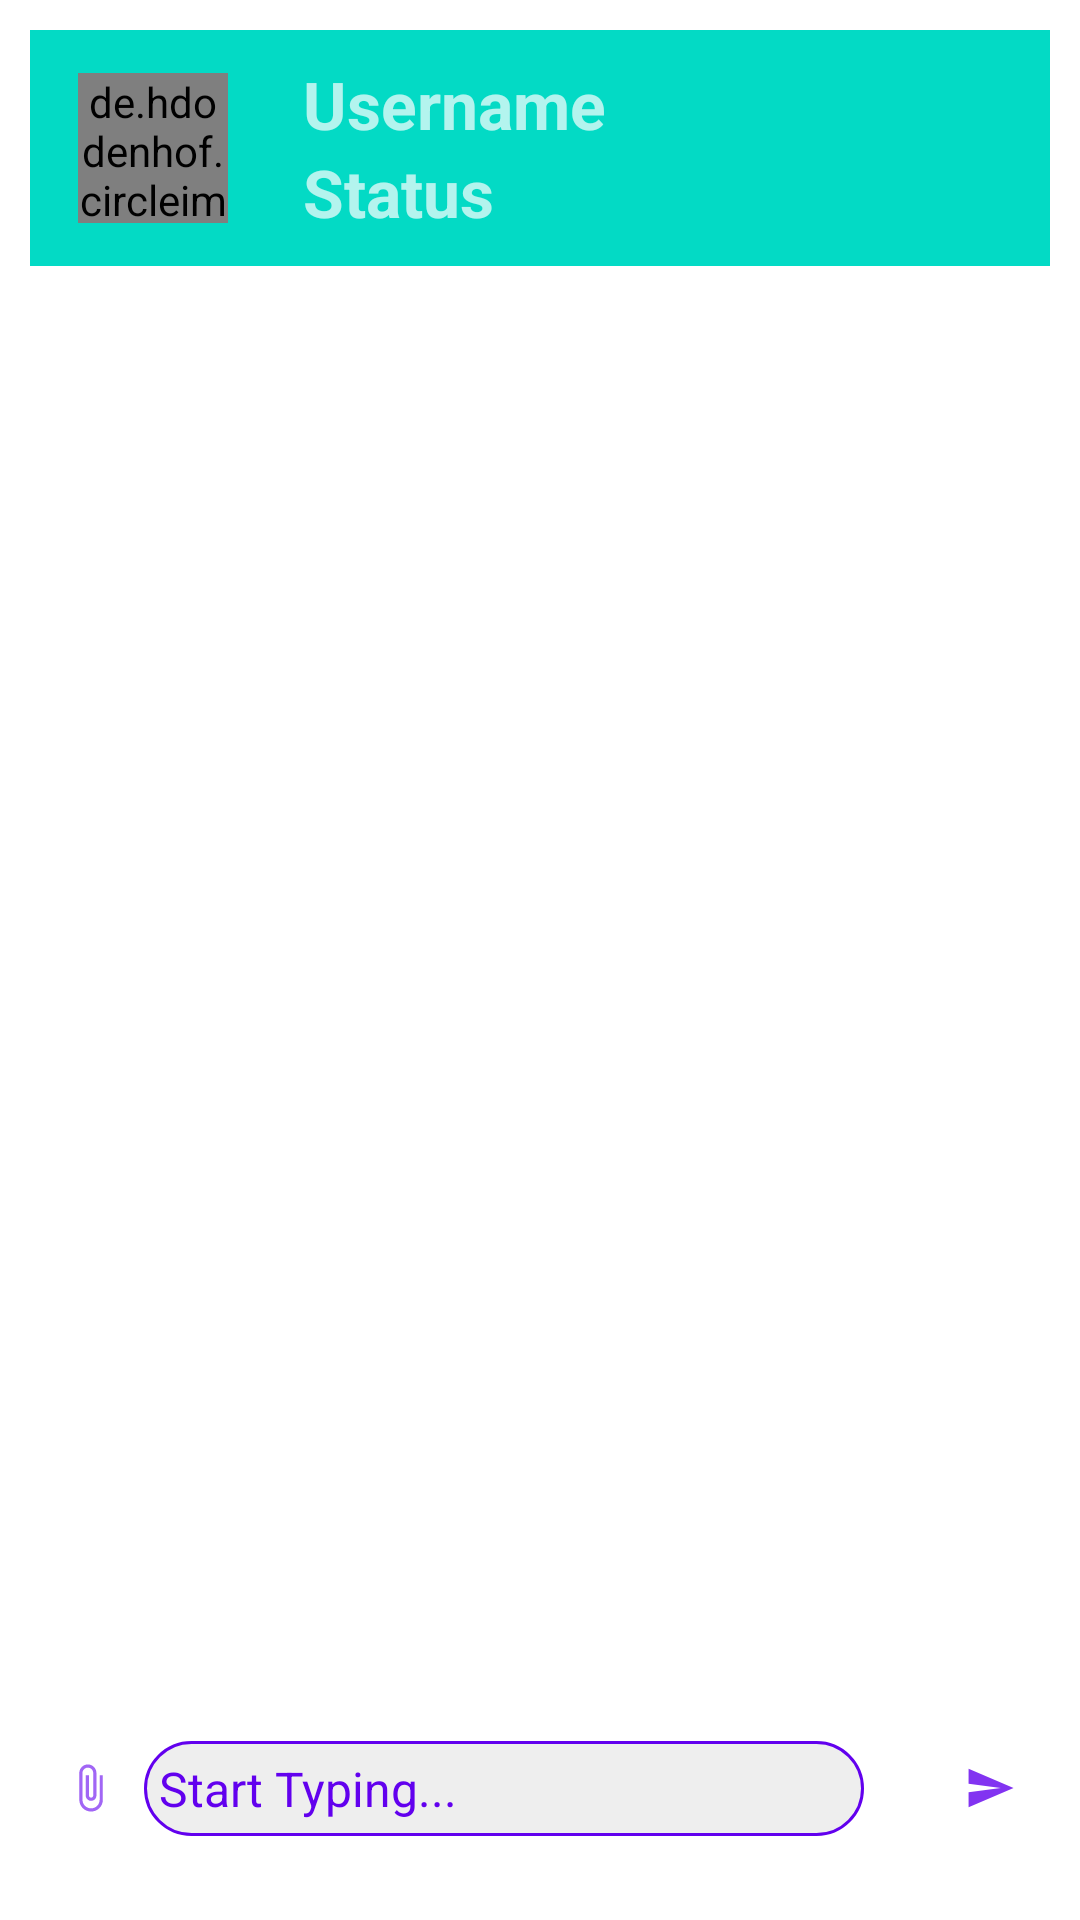

Produce the Android XML layout that renders to this screen, including the resource entries it uses.
<!-- AndroidManifest.xml: application theme Theme.SocialNetword -->
<!-- res/layout/activity_chats.xml -->
<?xml version="1.0" encoding="utf-8"?>
<RelativeLayout xmlns:android="http://schemas.android.com/apk/res/android"
    xmlns:app="http://schemas.android.com/apk/res-auto"
    xmlns:tools="http://schemas.android.com/tools"
    android:layout_width="match_parent"
    android:layout_height="wrap_content"
    android:padding="10dp"
    tools:context=".ChatsActivity">

    <com.google.android.material.appbar.AppBarLayout
        android:id="@+id/bar_layout"
        android:layout_width="match_parent"
        android:layout_height="wrap_content">

        <androidx.appcompat.widget.Toolbar
            android:id="@+id/toolbar"
            android:layout_width="match_parent"
            android:layout_height="wrap_content"
            android:padding="10dp"
            android:background="@color/colorAccent"
            android:theme="@style/Base.ThemeOverlay.AppCompat.Dark.ActionBar"
            app:popupTheme="@style/MenuStyle">


            <de.hdodenhof.circleimageview.CircleImageView
                android:layout_width="50dp"
                android:layout_height="50dp"
                android:src="@drawable/profile"
                android:id="@+id/profile_image"/>
            <LinearLayout
                android:layout_width="match_parent"
                android:layout_height="wrap_content"
                android:orientation="vertical">

            <TextView
                android:layout_width="wrap_content"
                android:layout_height="wrap_content"
                android:id="@+id/txt_username"
                android:text="Username"
                android:textSize="22sp"
                android:layout_marginLeft="25dp"
                android:textColor="@color/colorUsername"
                android:textStyle="bold"
                android:layout_marginStart="25dp" />
            <TextView
                android:layout_width="match_parent"
                android:layout_height="wrap_content"
                android:id="@+id/txt_status"
                android:text="Status"
                android:textSize="22sp"
                android:layout_marginLeft="25dp"
                android:textColor="@color/colorWhite"
                android:textStyle="bold"
                android:layout_marginStart="25dp" />
            </LinearLayout>

        </androidx.appcompat.widget.Toolbar>
    </com.google.android.material.appbar.AppBarLayout>

    <androidx.recyclerview.widget.RecyclerView
        android:id="@+id/recycler_view"
        android:layout_width="match_parent"
        android:layout_height="match_parent"
        android:layout_above="@id/bottom"
        android:layout_below="@id/bar_layout" />

    <RelativeLayout
        android:id="@+id/bottom"
        android:layout_width="match_parent"
        android:layout_height="wrap_content"
        android:layout_alignParentBottom="true"
        android:layout_centerHorizontal="true"
        android:layout_marginBottom="10dp"
        android:background="@color/colorWhite"
        android:padding="8dp">


        <EditText
            android:id="@+id/edt_message"
            android:layout_width="match_parent"
            android:layout_height="wrap_content"
            android:layout_centerVertical="true"
            android:layout_marginLeft="30dp"
            android:layout_marginRight="30dp"
            android:layout_toLeftOf="@id/btn_send"
            android:background="@drawable/edittext_background"
            android:hint="Start Typing..."
            android:padding="5dp"
            android:textColor="@color/colorAccent"
            android:textColorHint="@color/colorPrimary"
            android:textSize="16sp" />

        <ImageButton
            android:id="@+id/btn_send"
            android:layout_width="wrap_content"
            android:layout_height="wrap_content"
            android:layout_alignParentRight="true"
            android:layout_centerVertical="true"
            android:background="@drawable/ic_send"
            android:backgroundTint="@color/colorPrimary"
            android:padding="10dp" />

        <ImageButton
            android:id="@+id/img_up"
            android:layout_width="wrap_content"
            android:layout_height="wrap_content"
            android:layout_alignParentStart="true"
            android:layout_centerVertical="true"
            android:layout_toRightOf="@id/edt_message"
            android:background="@drawable/ic_att"
            android:backgroundTint="@color/colorPrimary" />


    </RelativeLayout>

</RelativeLayout>
<!-- resources referenced by this layout -->
<resources>
  <!-- drawable edittext_background (drawable) -->
  <?xml version="1.0" encoding="utf-8"?>
  <shape xmlns:android="http://schemas.android.com/apk/res/android"
      android:shape="rectangle">
  
      <corners android:radius="20dp"/>
      <solid android:color="#eee"/>
      <stroke android:width="1dp"
          android:color="@color/colorPrimary"/>
  
  </shape>
  <!-- drawable ic_att (drawable-anydpi) -->
  <vector xmlns:android="http://schemas.android.com/apk/res/android"
      android:width="24dp"
      android:height="24dp"
      android:viewportWidth="24"
      android:viewportHeight="24"
      android:tint="#E91E63"
      android:alpha="0.6">
    <group android:scaleX="0.71428573"
        android:scaleY="0.71428573"
        android:translateX="3.4285715"
        android:translateY="3.4285715">
      <path
          android:fillColor="@android:color/white"
          android:pathData="M16.5,6v11.5c0,2.21 -1.79,4 -4,4s-4,-1.79 -4,-4V5c0,-1.38 1.12,-2.5 2.5,-2.5s2.5,1.12 2.5,2.5v10.5c0,0.55 -0.45,1 -1,1s-1,-0.45 -1,-1V6H10v9.5c0,1.38 1.12,2.5 2.5,2.5s2.5,-1.12 2.5,-2.5V5c0,-2.21 -1.79,-4 -4,-4S7,2.79 7,5v12.5c0,3.04 2.46,5.5 5.5,5.5s5.5,-2.46 5.5,-5.5V6h-1.5z"/>
    </group>
  </vector>
  <!-- drawable ic_send (drawable-anydpi) -->
  <vector xmlns:android="http://schemas.android.com/apk/res/android"
      android:width="24dp"
      android:height="24dp"
      android:viewportWidth="24"
      android:viewportHeight="24"
      android:tint="#20A00C"
      android:alpha="0.8"
      android:autoMirrored="true">
    <group android:scaleX="0.71428573"
        android:scaleY="0.71428573"
        android:translateX="3.4285715"
        android:translateY="3.4285715">
      <path
          android:fillColor="@android:color/white"
          android:pathData="M2.01,21L23,12 2.01,3 2,10l15,2 -15,2z"/>
    </group>
  </vector>
  <style name="MenuStyle" parent="Theme.AppCompat.Light">
          <item name="android:background">@color/colorUsername</item>
      </style>
  <style name="Theme.SocialNetword" parent="Theme.MaterialComponents.DayNight.NoActionBar">
          
          <item name="colorPrimary">#E610100F</item>
          <item name="colorPrimaryDark">@color/colorPrimary</item>
          <item name="colorAccent">@color/colorPrimaryKen</item>
      </style>
  <!-- not gathered from this repository: default colours our renderer supplied (Android Studio template values) -->
  <color name="colorPrimary">#FF6200EE</color>
  <color name="colorAccent">#FF03DAC5</color>
</resources>
